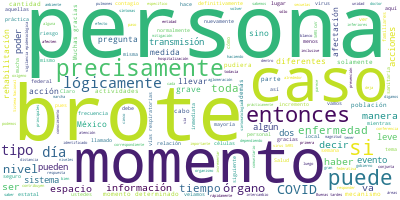

The table this chart was drawn from, first rows:
Participante, Texto, Sentimiento, Palabras, Dia, Mes, Anio
PREGUNTA, Buenas tardes. Iris Velázquez, del perió…, 0.0, 7, 24, 10, 2020
PREGUNTA, Preguntarle: ¿Cuál es el procedimiento, …, 0.0, 50, 24, 10, 2020
PREGUNTA, Gracias., 0.0, 1, 24, 10, 2020
JOSE LUIS ALOMIA ZEGARRA, Claro, con mucho gusto, de hecho, simila…, 0.0, 31, 24, 10, 2020
JOSE LUIS ALOMIA ZEGARRA, En el tema específico de brotes, esto es…, 0.0, 95, 24, 10, 2020
JOSE LUIS ALOMIA ZEGARRA, El primer paso es solamente la identific…, 0.0, 83, 24, 10, 2020
JOSE LUIS ALOMIA ZEGARRA, Entonces, en relación a la primera pregu…, 0.0, 55, 24, 10, 2020
JOSE LUIS ALOMIA ZEGARRA, Todavía tenemos un siguiente nivel admin…, 0.0, 49, 24, 10, 2020
JOSE LUIS ALOMIA ZEGARRA, Lógicamente, dependiendo de la magnitud …, 0.0, 72, 24, 10, 2020
JOSE LUIS ALOMIA ZEGARRA, Entonces, hay una acción inmediata, se a…, 0.0, 70, 24, 10, 2020
JOSE LUIS ALOMIA ZEGARRA, Si estamos hablando específicamente de C…, 0.0, 40, 24, 10, 2020
JOSE LUIS ALOMIA ZEGARRA, De los brotes que hasta el momento se ha…, 0.0, 66, 24, 10, 2020
JOSE LUIS ALOMIA ZEGARRA, Y estos brotes, digamos, de mayor magnit…, 0.0, 86, 24, 10, 2020
JOSE LUIS ALOMIA ZEGARRA, Ya veíamos otros lugares también que fue…, 0.0, 37, 24, 10, 2020
JOSE LUIS ALOMIA ZEGARRA, Es importante recordarle a la población …, 0.0, 51, 24, 10, 2020
JOSE LUIS ALOMIA ZEGARRA, Mientras nosotros podamos disminuir, mit…, 0.0, 32, 24, 10, 2020
JOSE LUIS ALOMIA ZEGARRA, Muchas gracias., 0.0, 2, 24, 10, 2020
JOSE LUIS ALOMIA ZEGARRA, Tenemos aquí, luego allá y luego aquí., 0.0, 7, 24, 10, 2020
PREGUNTA, Gracias. Buenas tardes. Arturo Contreras…, 0.0, 9, 24, 10, 2020
PREGUNTA, Sobre los casos de COVID de larga duraci…, 0.0, 47, 24, 10, 2020
PREGUNTA, Pero hay otros casos de este tipo de afe…, 0.0, 39, 24, 10, 2020
PREGUNTA, Entonces, saber cómo se puede, si se pue…, 0.0, 46, 24, 10, 2020
PREGUNTA, Y sobre todo saber cómo va se va a trata…, 0.0, 48, 24, 10, 2020
PREGUNTA, Muchas gracias., 0.0, 2, 24, 10, 2020
JOSE LUIS ALOMIA ZEGARRA, Claro, con mucho gusto., 0.0, 4, 24, 10, 2020
JOSE LUIS ALOMIA ZEGARRA, Primero empezaríamos a comentar que el g…, 0.0, 57, 24, 10, 2020
JOSE LUIS ALOMIA ZEGARRA, Lógicamente sabemos que para efectos del…, 0.0, 38, 24, 10, 2020
JOSE LUIS ALOMIA ZEGARRA, Las principales complicaciones se dan pr…, 0.0, 128, 24, 10, 2020
JOSE LUIS ALOMIA ZEGARRA, Lamentablemente el virus SARS-CoV-2 prec…, 0.0, 23, 24, 10, 2020
JOSE LUIS ALOMIA ZEGARRA, La enfermedad leve, precisamente su nomb…, 0.0, 66, 24, 10, 2020
JOSE LUIS ALOMIA ZEGARRA, Entonces, la recuperación puede ser más …, 0.0, 46, 24, 10, 2020
JOSE LUIS ALOMIA ZEGARRA, Por lo tanto, el cansancio y en su momen…, 0.0, 58, 24, 10, 2020
JOSE LUIS ALOMIA ZEGARRA, Donde podemos esperar las mayores compli…, 0.0, 100, 24, 10, 2020
JOSE LUIS ALOMIA ZEGARRA, Entonces, es realmente, tiene que ver lo…, 0.0, 80, 24, 10, 2020
JOSE LUIS ALOMIA ZEGARRA, Algunos órganos no se recuperan tan rápi…, 0.0, 51, 24, 10, 2020
JOSE LUIS ALOMIA ZEGARRA, No así otras células más especializadas,…, 0.0, 46, 24, 10, 2020
JOSE LUIS ALOMIA ZEGARRA, Ya se comentaba la semana pasada y estam…, 0.0, 124, 24, 10, 2020
JOSE LUIS ALOMIA ZEGARRA, El promedio de hospitalización de los ca…, 0.0, 60, 24, 10, 2020
JOSE LUIS ALOMIA ZEGARRA, Y en el caso de la sintomatología leve s…, 0.0, 41, 24, 10, 2020
JOSE LUIS ALOMIA ZEGARRA, Entonces, dependiendo también de esto se…, 0.0, 20, 24, 10, 2020
JOSE LUIS ALOMIA ZEGARRA, Gracias., 0.0, 1, 24, 10, 2020
PREGUNTA, Gracias. Buenas tardes doctor. Francisco…, 0.0, 8, 24, 10, 2020
PREGUNTA, Hace rato que usted mencionaba los brote…, 0.0, 56, 24, 10, 2020
PREGUNTA, Yo quería preguntarle o yo quería pedirl…, 0.0, 115, 24, 10, 2020
PREGUNTA, Ese es el tema doctor, es el comentario …, 0.0, 13, 24, 10, 2020
JOSE LUIS ALOMIA ZEGARRA, Claro, muchas gracias., 0.0, 3, 24, 10, 2020
JOSE LUIS ALOMIA ZEGARRA, Nos permite inclusive esta pregunta envi…, 0.0, 10, 24, 10, 2020
JOSE LUIS ALOMIA ZEGARRA, Cuando nosotros vemos un incremento en l…, 0.0, 39, 24, 10, 2020
JOSE LUIS ALOMIA ZEGARRA, Nosotros conocemos muy bien, los hemos r…, 0.0, 117, 24, 10, 2020
JOSE LUIS ALOMIA ZEGARRA, Pero en la medida básicamente que la agl…, 0.0, 142, 24, 10, 2020
JOSE LUIS ALOMIA ZEGARRA, Esto puede suceder también en los difere…, 0.0, 37, 24, 10, 2020
JOSE LUIS ALOMIA ZEGARRA, Y es por eso el llamado constante que he…, 0.0, 74, 24, 10, 2020
JOSE LUIS ALOMIA ZEGARRA, Si estamos viendo en alguna región o en …, 0.0, 39, 24, 10, 2020
JOSE LUIS ALOMIA ZEGARRA, Pero entonces la acción inmediata o la m…, 0.0, 33, 24, 10, 2020
JOSE LUIS ALOMIA ZEGARRA, Como ustedes saben también en México no …, 0.0, 53, 24, 10, 2020
JOSE LUIS ALOMIA ZEGARRA, Estamos de alguna manera haciendo un lla…, 0.0, 26, 24, 10, 2020
JOSE LUIS ALOMIA ZEGARRA, Y me parece que en la gran mayoría, porq…, 0.0, 89, 24, 10, 2020
JOSE LUIS ALOMIA ZEGARRA, Pero el llamado tiene que seguir siendo …, 0.0, 78, 24, 10, 2020
JOSE LUIS ALOMIA ZEGARRA, Por favor., 0.0, 2, 24, 10, 2020
PREGUNTA, Vianey Fernández, de Canal 11., 0.0, 5, 24, 10, 2020
... 9 more rows
